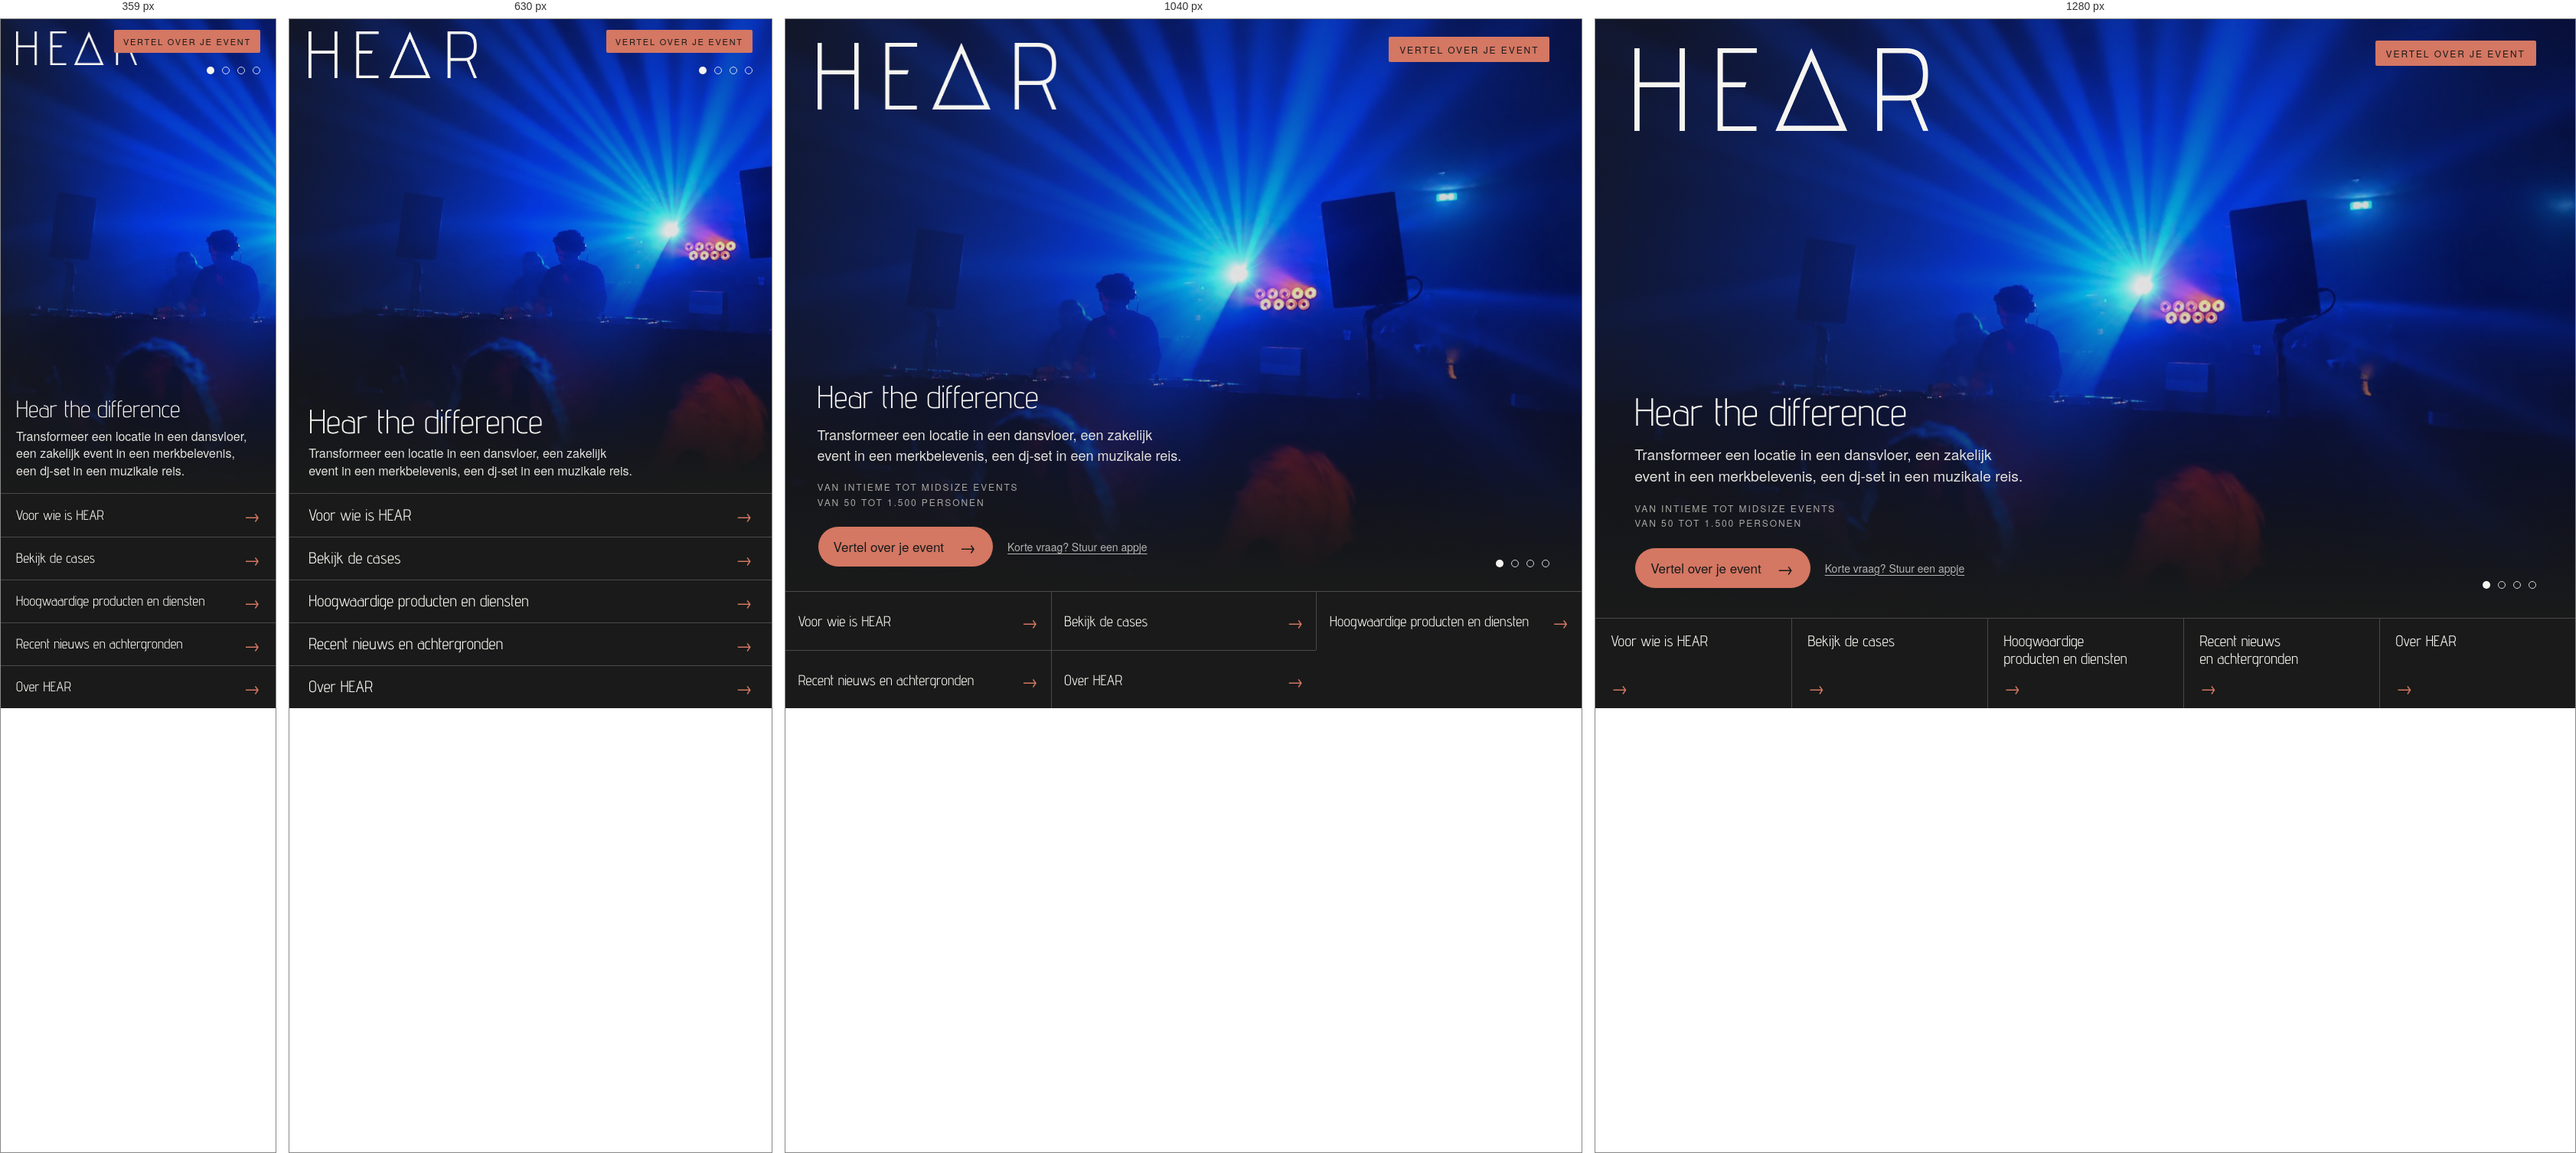
Rendered at 359 px, 630 px, 1040 px and 1280 px, left to right.

<!-- file: proef-home.html -->
<!doctype html>
<html lang="nl">
<head>
<meta charset="utf-8"><!--icoon--><link rel="icon" href="/favicon.ico" sizes="48x48"><link rel="icon" type="image/png" sizes="32x32" href="/favicon-32.png"><link rel="icon" type="image/png" sizes="16x16" href="/favicon-16.png"><link rel="apple-touch-icon" href="/apple-touch-icon.png"><!--/icoon-->
<meta name="viewport" content="width=device-width,initial-scale=1">
<meta name="robots" content="noindex,nofollow">
<title>HEAR · proef: home als vertrekpunt</title>
<link rel="stylesheet" href="home.css"><link rel="stylesheet" href="doelgroep.css"><link rel="stylesheet" href="proef.css">
</head>
<body class="home proef">
<a class="proef-plan" href="aanvraag.html">Vertel over je event</a>
<main>
<section class="hero" aria-labelledby="hero-kop">
    <img class="hero-bg aan" src="img/hero-dansvloer-blauw.jpg" alt="Dansvloer in blauw en rood licht, een dj achter de booth in de nevel" fetchpriority="high" data-i="0"><img class="hero-bg" src="assets/image9.jpeg" alt="Interview op een podium tijdens een seminar, met publiek op de voorgrond" fetchpriority="low" data-i="1" style="object-position:center 35%" aria-hidden="true"><img class="hero-bg" src="img/case-productpresentatie.jpg" alt="Sneakers op verlichte plateaus tijdens een brand activation" fetchpriority="low" data-i="2" style="object-position:center 55%" aria-hidden="true"><img class="hero-bg" src="img/case-ade.jpg" alt="Skatehal ingericht als dansvloer met een verlichte dj-booth" fetchpriority="low" data-i="3" style="object-position:center 45%" aria-hidden="true"><div class="hero-bollen" role="group" aria-label="Kies een beeld"><button type="button" data-i="0" class="aan" aria-current="true" aria-label="Beeld 1"></button><button type="button" data-i="1" aria-label="Beeld 2"></button><button type="button" data-i="2" aria-label="Beeld 3"></button><button type="button" data-i="3" aria-label="Beeld 4"></button></div>
    <div class="hero-inhoud">
      <img class="hero-logo" src="img/logo-white.png" alt="HEAR">
      <div class="hero-blok">
        <h1 id="hero-kop">Hear the difference</h1>
        <p class="lead">Transformeer een locatie in een dansvloer, een zakelijk event in een merkbelevenis, een dj-set in een muzikale reis.</p>
        <p class="feiten">Van intieme tot midsize events<br>van 50 tot 1.500 personen</p>
        <div class="hero-acties">
          <span class="wa-plus"><a class="wa" href="aanvraag.html"><span>Vertel over je event</span><i aria-hidden="true">→</i></a><a class="mail-ook" href="https://wa.me/31624560220?text=Hoi%20Maarten%2C%20ik%20heb%20een%20vraag%20over%20HEAR%20voor%20mijn%20event." target="_blank" rel="noopener" data-whatsapp>Korte vraag? Stuur een appje</a></span>
        </div>
      </div>
    </div>
  <script>(function(){var b=[].slice.call(document.querySelectorAll('.hero-bg')),k=[].slice.call(document.querySelectorAll('.hero-bollen button')),i=0,n=0,t;
function zet(j){i=j;b.forEach(function(x,m){var a=m===j;x.classList.toggle('aan',a);a?x.removeAttribute('aria-hidden'):x.setAttribute('aria-hidden','true')});k.forEach(function(x,m){x.classList.toggle('aan',m===j);m===j?x.setAttribute('aria-current','true'):x.removeAttribute('aria-current')})}
k.forEach(function(x){x.addEventListener('click',function(){clearInterval(t);zet(+x.dataset.i)})});
if(!window.matchMedia('(prefers-reduced-motion: reduce)').matches){t=setInterval(function(){n++;zet((i+1)%b.length);if(n>=b.length)clearInterval(t)},5000)}})();</script></section>
<nav class="kamers" aria-label="Kies een onderdeel"><a class="kamer-link" href="/proef-doelgroepen.html"><span>Voor wie is HEAR</span><i aria-hidden="true">→</i></a><a class="kamer-link" href="/proef-cases.html"><span>Bekijk de cases</span><i aria-hidden="true">→</i></a><a class="kamer-link" href="/proef-diensten.html"><span>Hoogwaardige producten en diensten</span><i aria-hidden="true">→</i></a><a class="kamer-link" href="/proef-nieuws.html"><span>Recent nieuws en achtergronden</span><i aria-hidden="true">→</i></a><a class="kamer-link" href="/proef-over-hear.html"><span>Over HEAR</span><i aria-hidden="true">→</i></a></nav>
</main>
</body>
</html>


/* @media block from home.css */
@media (max-width:1100px){.plan{display:none}}

/* @media block from home.css */
@media (max-width:900px){
  .top{padding:16px var(--rand)}
  .topnav{display:none}
  .menuknop{display:grid;place-content:center;gap:9px;padding:0}
  .top .merk img{width:92px}
  .menu{padding-top:96px}
  .menu a{grid-template-columns:1fr;padding:16px 0}
  .navbalk{grid-template-columns:repeat(2,minmax(0,1fr))}
  .navbalk a,.navbalk a:first-child{padding:22px var(--rand) 24px;border-left:0;border-top:1px solid #cfcdc6}
  .navbalk a:nth-child(even){border-left:1px solid #cfcdc6}
  .hero-bg{object-position:28% 30%}
  .hero h1{white-space:normal;font-size:clamp(34px,10vw,52px)}
  .hero-blok{width:auto}
  .rijen a{grid-template-columns:1fr auto;gap:8px 16px}
  .rij-tekst{grid-column:1;grid-row:2}
  .pijl{grid-row:1/3;grid-column:2;align-self:center}
  .werk-kaart{flex:0 0 78%}
  .werk-pijlen{display:none}
  .over{grid-template-columns:1fr}
  .over img{min-height:0;aspect-ratio:1/1}
  .voet-kolommen{grid-template-columns:1fr 1fr}
  .voet-merk{grid-column:1/-1}
  .afsluiter{grid-template-columns:1fr}
}

/* @media block from home.css */
@media (max-width:900px){
  .verder{grid-template-columns:1fr}
  .verder a,.verder a+a{padding:28px 0;border-right:0;border-bottom:1px solid rgba(25,26,25,.25)}
  .verder a:last-child{border-bottom:0}
  .over img{aspect-ratio:4/5}
}

/* @media block from home.css */
@media (max-width:900px){.home .hero,.home .hero-inhoud{min-height:calc(100svh - 78px)}}

/* @media block from home.css */
@media (max-width:900px){.home .hero,.home .hero-inhoud{min-height:calc(76svh - 78px)}.home .hero-inhoud{gap:40px}}

/* @media block from home.css */
@media (max-width:900px){.taal{margin-left:auto;margin-right:12px}}

/* @media block from home.css */
@media (max-width:760px){.nieuws-home-rij{gap:14px}.nieuws-home .werk-kaart img{aspect-ratio:4/5}.nieuws-home .werk-kaart h3{font-size:18px}.nieuws-home .werk-kaart .bekijk-case{left:12px;bottom:12px;font-size:10px}.nieuws-home .werk-kop .tekstlink{display:none}.nieuws-home .onder{display:inline-block;margin-top:26px}}

/* @media block from home.css */
@media (max-width:760px){.strook{flex-direction:column;align-items:stretch;gap:10px}.strook p{font-size:10px;letter-spacing:.14em;flex-wrap:nowrap;justify-content:space-between;gap:0 6px;white-space:nowrap}.strook a{flex:none}}

/* @media block from home.css */
@media (max-width:400px){.strook p{font-size:9.2px;letter-spacing:.12em}}

/* @media block from home.css */
@media (max-width:360px){.strook p{font-size:8.5px;letter-spacing:.1em}}

/* @media block from home.css */
@media (max-width:480px){.wa-plus{flex-wrap:wrap}}

/* @media block from home.css */
@media (max-width:760px){.nieuws-home .werk-kaart{flex:0 0 78%}.nieuws-pijlen{display:none}.nieuws-home .werk-kaart img{aspect-ratio:4/5}.nieuws-home .werk-alle{aspect-ratio:4/5}}

/* @media block from home.css */
@media (max-width:900px){
  .pl-wrap{grid-template-columns:1fr;gap:14px}
  .pl-lijst{display:none}
  .pl-kiezer{display:block;position:relative}
  .pl-knop{display:grid;grid-template-columns:1fr auto;align-items:center;gap:4px 16px;width:100%;text-align:left;background:none;border:1px solid #444542;border-radius:6px;padding:14px 16px;color:var(--wit);cursor:pointer}
  .pl-k-titel{font:300 30px/1.05 var(--kop);color:var(--koraal)}
  .pl-k-sub{grid-column:1;font:400 14px/1.4 var(--tekst);color:#a9a8a3}
  .pl-knop i{grid-column:2;grid-row:1/3;width:12px;height:12px;border-right:2px solid var(--wit);border-bottom:2px solid var(--wit);transform:rotate(45deg) translateY(-4px);transition:transform .2s}
  .pl-knop[aria-expanded="true"] i{transform:rotate(-135deg) translateY(-2px)}
  .pl-menu{position:absolute;left:0;right:0;top:calc(100% + 6px);z-index:5;list-style:none;margin:0;padding:6px 0;background:#232423;border:1px solid #444542;border-radius:6px;box-shadow:0 12px 30px rgba(0,0,0,.45)}
  .pl-menu button,.pl-menu a{display:block;width:100%;text-align:left;background:none;border:0;padding:13px 16px;font:300 24px/1.1 var(--kop);color:var(--wit);text-decoration:none;cursor:pointer}
  .pl-menu button:hover,.pl-menu button:focus{color:var(--koraal);outline:none}
  .pl-menu .pl-alle{border-top:1px solid #444542;margin-top:6px;padding-top:4px}
  .pl-menu .pl-alle a{font:400 15px/1.3 var(--tekst);color:#d9d8d3;text-decoration:underline;text-underline-offset:4px}
  .pl-beeld{position:relative;top:auto;order:0;margin:0 calc(var(--rand) * -1);aspect-ratio:16/10}
  .pl-kop a{display:none}
}

/* @media block from home.css */
@media (max-width:900px){.doelgroepen-blok>a{padding:24px 0!important}}

/* @media block from home.css */
@media (max-width:900px){.pl-menu button.aan{color:var(--koraal)}}

/* @media block from home.css */
@media (max-width:900px){.pl-wrap{grid-template-areas:none;grid-template-rows:none}.pl-lijst,.pl-beeld,.pl-verder{grid-area:auto}.pl-verder{margin-top:0}}

/* @media block from home.css */
@media (max-width:900px){.pl-verder{justify-self:stretch;margin:0 calc(var(--rand) * -1);background:#232423;padding:16px var(--rand);text-decoration:none;border-top:1px solid #333432}.pl-verder:hover{color:var(--koraal)}.pl-wrap{gap:0}}

/* @media block from home.css */
@media (max-width:900px){
  .pl-verder{order:1;margin-top:0}
  .pl-kiezer{order:2;margin:14px 0 0}
  .pl-beeld{order:0}
  .pl-menu .pl-alle button{font:400 16px/1.3 var(--tekst);color:#d9d8d3}
  .pl-menu .pl-alle button.aan{color:var(--koraal)}
}

/* @media block from home.css */
@media (max-width:900px){
  .pl-wrap{position:relative}
  .pl-kiezer{position:absolute;left:0;right:0;top:14px;margin:0!important;z-index:3}
  .pl-beeld{aspect-ratio:4/5}
  .pl-knop{background:rgba(25,26,25,.5);-webkit-backdrop-filter:blur(12px);backdrop-filter:blur(12px);border:1px solid rgba(246,245,241,.55);border-radius:10px;box-shadow:0 8px 24px rgba(0,0,0,.35);padding:14px 14px 14px 18px}
  .pl-k-titel{color:var(--wit)}
  .pl-k-sub{color:#e6e5e0}
  .pl-knop i{grid-column:2;grid-row:1/3;width:44px;height:44px;border:0;border-radius:50%;background:var(--wit);transform:none;position:relative}
  .pl-knop i::after{content:"";position:absolute;left:50%;top:50%;width:10px;height:10px;border-right:2px solid var(--zwart);border-bottom:2px solid var(--zwart);transform:translate(-50%,-70%) rotate(45deg);transition:transform .2s}
  .pl-knop[aria-expanded="true"] i{transform:none}
  .pl-knop[aria-expanded="true"] i::after{transform:translate(-50%,-30%) rotate(-135deg)}
}

/* @media block from home.css */
@media (max-width:900px){.pl-beeld picture img[style]{object-position:center bottom!important}}

/* @media block from home.css */
@media (max-width:900px){.pl-wrap{grid-template-areas:none;grid-template-columns:1fr}.pl-media{grid-area:auto;position:relative;top:auto;margin:0 calc(var(--rand) * -1)}.pl-media .pl-beeld{margin:0}.pl-verder{justify-self:auto}}

/* @media block from home.css */
@media (max-width:900px){.pl-beeld picture img[src*="communicatieadvies"]{object-position:center top!important}}

/* @media block from home.css */
@media (max-width:900px){
  .productlijst{padding-bottom:0}
  .over .over-label{display:block;max-width:none;font:500 13px/1 var(--tekst);letter-spacing:.16em;text-transform:uppercase;color:var(--koraal);margin:0;padding:clamp(50px,6vw,90px) var(--rand) clamp(20px,3vw,36px);background:var(--zwart)}
  .over h2.label{position:absolute;width:1px;height:1px;overflow:hidden;clip:rect(0 0 0 0);margin:0}
}

/* @media block from home.css */
@media (max-width:760px){.strook .strook-wat{flex-wrap:wrap;justify-content:flex-start;gap:4px 10px;white-space:normal}.strook .strook-wat a{white-space:nowrap}}

/* @media block from home.css */
@media (max-width:760px){.strook .strook-wat span{display:none}.strook .strook-wat{gap:6px 20px}}

/* @media block from home.css */
@media (max-width:1180px){.voet .voet-klein>span:not(.voet-sep){display:block;white-space:normal}.voet .voet-sep{display:none}}

/* @media block from home.css */
@media (min-width:901px){
  .pl-ov .pl-wrap{grid-template-columns:minmax(0,1.15fr) minmax(0,1fr);grid-template-areas:"beeld intro";position:relative;align-items:center}
  .pl-ov .pl-lijst{display:none}
  .pl-ov .pl-media{grid-area:beeld;position:relative;top:auto}
  .pl-ov .pl-beeld{aspect-ratio:4/3}
  .pl-ov .pl-verder{display:none!important}
  .pl-ov .pl-kiezer{display:block;position:absolute;left:18px;top:18px;width:min(520px,calc(57% - 36px));z-index:3}
  .pl-ov .pl-knop{display:grid;grid-template-columns:1fr auto;align-items:center;gap:4px 16px;width:100%;text-align:left;cursor:pointer;background:rgba(25,26,25,.5);-webkit-backdrop-filter:blur(12px);backdrop-filter:blur(12px);border:1px solid rgba(246,245,241,.55);border-radius:10px;box-shadow:0 8px 24px rgba(0,0,0,.35);padding:14px 14px 14px 18px;color:var(--wit)}
  .pl-ov .pl-k-titel{font:300 34px/1.05 var(--kop);color:var(--wit)}
  .pl-ov .pl-k-sub{grid-column:1;font:400 14px/1.4 var(--tekst);color:#e6e5e0}
  .pl-ov .pl-knop i{grid-column:2;grid-row:1/3;width:44px;height:44px;border-radius:50%;background:var(--wit);position:relative}
  .pl-ov .pl-knop i::after{content:"";position:absolute;left:50%;top:50%;width:10px;height:10px;border-right:2px solid var(--zwart);border-bottom:2px solid var(--zwart);transform:translate(-50%,-70%) rotate(45deg);transition:transform .2s}
  .pl-ov .pl-knop[aria-expanded="true"] i::after{transform:translate(-50%,-30%) rotate(-135deg)}
  .pl-ov .pl-menu{position:absolute;left:0;right:0;top:calc(100% + 6px);z-index:5;list-style:none;margin:0;padding:6px 0;background:#232423;border:1px solid #444542;border-radius:10px;box-shadow:0 12px 30px rgba(0,0,0,.45);max-height:70vh;overflow:auto}
  .pl-ov .pl-menu button,.pl-menu a{display:block;width:100%;text-align:left;background:none;border:0;padding:11px 18px;font:300 24px/1.1 var(--kop);color:var(--wit);text-decoration:none;cursor:pointer}
  .pl-ov .pl-menu button:hover,.pl-menu button.aan{color:var(--koraal)}
  .pl-ov .pl-menu .pl-alle a{font:400 15px/1.3 var(--tekst);color:#d9d8d3;text-decoration:underline;text-underline-offset:4px}
  .pl-ov .pl-intro{display:block;grid-area:intro;max-width:44ch}
  .pl-ov .pl-i-titel{font:300 clamp(36px,3.4vw,54px)/1.05 var(--kop);color:var(--koraal);margin:0 0 22px}
  .pl-ov .pl-i-lead{font:500 clamp(18px,1.35vw,21px)/1.6 var(--tekst);color:var(--wit);margin:0 0 32px}
  .pl-ov .pl-i-knop{display:inline-flex}
  .pl-ov .pl-i-alle{display:block;margin-top:18px;font:400 15px/1.3 var(--tekst);color:var(--wit);text-decoration:underline;text-underline-offset:4px;width:max-content}
  .pl-ov .pl-i-alle:hover{color:var(--koraal)}
}

/* @media block from home.css */
@media (max-width:900px){.pl-ov,.tegels-kop{display:none}}

/* @media block from home.css */
@media (max-width:760px){.werk-filter{order:3;margin:12px 0 0;width:100%}}

/* @media block from home.css */
@media (max-width:520px){.pl-tab{flex:1 1 auto;text-align:center;padding:11px 12px;font-size:11px;letter-spacing:.1em}}

/* @media block from home.css */
@media (max-width:900px){.hero-bollen{top:18px}}

/* @media block from home.css */
@media (min-width:901px){
  .over{grid-template-columns:repeat(3,minmax(0,1fr));align-items:center}
  .over-beeld{height:auto}
  .over img{height:auto;min-height:0;aspect-ratio:4/5;object-position:50% 100%}
  .over>div.over-cta{padding:0 var(--rand) 0 clamp(24px,3vw,56px);justify-self:start}
  .over-cta .wa-plus{display:flex;flex-direction:column;align-items:flex-start;gap:16px}
}

/* @media block from home.css */
@media (max-width:900px){
  .over>div.over-cta{padding:0 var(--rand) clamp(50px,8vw,80px)}
}

/* @media block from home.css */
@media (max-width:900px){
  .pl-kiezer .pl-verder{position:static!important;display:inline-flex;align-items:center;gap:8px;margin:10px 0 0!important}
  .pl-kiezer:has(.pl-knop[aria-expanded="true"]) .pl-verder{display:none}
}

/* @media block from home.css */
@media (max-width:900px){
  .pl-k-label{grid-column:1;font:500 11px/1.2 var(--tekst);letter-spacing:.16em;text-transform:uppercase;color:#e6e5e0}
  .pl-kiezer .pl-k-sub{display:none}
}

/* @media block from home.css */
@media (max-width:900px){
  .productlijst .pl-tabs,.productlijst .pl-wrap{display:none!important}
  .pm{display:block}
  .pm-label{display:block;font:500 11px/1.2 var(--tekst);letter-spacing:.16em;text-transform:uppercase;color:#e6e5e0;margin:0 0 12px}
  .pm-tabs{display:flex;flex-wrap:wrap;gap:6px;margin:0 0 22px}
  .pm-tab{flex:0 0 auto;font:500 12.5px/1 var(--tekst);letter-spacing:0;color:var(--wit);background:none;border:1px solid #5c5d5a;border-radius:999px;padding:11px 10px;cursor:pointer}
  .pm-tab[aria-selected="true"]{background:var(--wit);color:var(--zwart);border-color:var(--wit)}
  .pm-tab:focus-visible{outline:2px solid var(--koraal);outline-offset:2px}
  .pm-tegels{display:grid;grid-template-columns:1fr;gap:14px}
  .pm-tegel{display:grid;grid-template-rows:auto 1fr;background:#232423;border-radius:10px;overflow:hidden;color:var(--wit);text-decoration:none}
  .pm-tegel img{width:100%;aspect-ratio:16/9;object-fit:cover;display:block}
  .pm-tekst{display:grid;grid-template-columns:1fr auto;align-items:center;gap:4px 14px;padding:14px 16px 16px}
  .pm-titel{font:300 26px/1.05 var(--kop)}
  .pm-sub{grid-column:1;font:400 14px/1.4 var(--tekst);color:#c9c8c3}
  .pm-pijl{grid-column:2;grid-row:1/3;display:grid;place-items:center;width:40px;height:40px;border-radius:50%;background:var(--wit);color:var(--zwart);font:400 18px/1 var(--tekst)}
  .pm-tegel:focus-visible{outline:2px solid var(--koraal);outline-offset:3px}
  .pm-verder{display:flex;justify-content:space-between;align-items:center;gap:16px;flex-wrap:wrap;margin-top:22px;padding-top:18px;border-top:1px solid #333432}
  .pm-volgende{font:400 16px/1.3 var(--tekst);color:var(--wit);background:none;border:1px solid #5c5d5a;border-radius:999px;padding:11px 18px;cursor:pointer}
  .pm-verder a{font:400 15px/1.3 var(--tekst);color:#d9d8d3;text-underline-offset:4px}
}

/* @media block from home.css */
@media (max-width:900px){.pm-tabs{display:grid;grid-template-columns:repeat(3,1fr)}.pm-tabs[hidden]{display:none}.pm-tab{text-align:center}}

/* @media block from home.css */
@media (max-width:900px){
  .pm{padding-bottom:clamp(44px,10vw,64px)}
}

/* @media block from home.css */
@media (max-width:760px){.strook .strook-wat{gap:4px 14px}}

/* @media block from home.css */
@media (max-width:760px){.nieuws-home .werk-kaart img,.nieuws-home .werk-alle{aspect-ratio:3/2}}

/* @media block from home.css */
@media(max-width:700px){.nj-knop{width:100%;justify-content:space-between}}

/* @media block from home.css */
@media (min-width:901px){
  .pl-media .pl-verder{right:auto!important;bottom:auto!important;left:50%;top:50%;transform:translate(-50%,-50%);padding:18px 36px!important;font:400 20px/1.2 var(--tekst)!important;background:rgba(246,245,241,.14)!important;color:var(--wit)!important;border:1px solid rgba(246,245,241,.75)!important;-webkit-backdrop-filter:blur(10px);backdrop-filter:blur(10px);box-shadow:none!important}
  .pl-media .pl-verder:hover{background:rgba(246,245,241,.3)!important;color:var(--wit)!important}
}

/* @media block from home.css */
@media (max-width:900px){
  .pm-groepen{display:grid;grid-template-columns:1fr 1fr;gap:8px;margin:0 0 26px}
  .pm-groepen[hidden]{display:none}
  .pm-groepen .pl-tab{text-align:center;padding:13px 8px;font-size:11px;letter-spacing:.08em;text-wrap:balance}
  .pm-tab[hidden]{display:none}
}

/* @media block from home.css */
@media (max-width:900px){.pm-tabs{display:flex;flex-wrap:wrap;gap:8px}.pm-tabs[hidden]{display:none}.pm-tab{flex:1 1 auto;white-space:nowrap;padding:12px 14px;font-size:13px}}

/* @media block from home.css */
@media (max-width:900px){.pm-tabs{row-gap:0;column-gap:8px;margin-bottom:14px}.pm-tab{margin-bottom:8px;padding:12px 10px}.pm-breek{display:block;flex:0 0 100%;height:0}.pm-breek[hidden]{display:none}.pm-tab[data-g="p"]{flex:1 1 0;min-width:0}.pm-breek~.pm-tab[data-g="p"]{white-space:normal;text-wrap:balance;line-height:1.15}.pm-tab[data-c="sfeer"]{flex:5.4 1 0}.pm-tab[data-c="dansvloer"]{flex:7.2 1 0}.pm-tab[data-c="vintage"]{flex:8.6 1 0}}

/* @media block from doelgroep.css */
@media(max-width:980px){.lp-aanbod,.lp-cases{grid-template-columns:1fr}}

/* @media block from doelgroep.css */
@media(max-width:860px){.lp-twee,.lp-paar,.lp-split,.lp-inst,.lp-contact .lp-twee{grid-template-columns:1fr}.lp-momenten{grid-template-columns:1fr}.lp-split>div{padding:32px var(--rand)}.lp-held img{aspect-ratio:4/3}.lp-inst img{aspect-ratio:4/3}}

/* @media block from doelgroep.css */
@media(max-width:900px){.samen-raster{grid-template-columns:1fr}}

/* @media block from doelgroep.css */
@media(max-width:560px){.samen-tegel{grid-template-columns:1fr}.samen-beeld{aspect-ratio:3/2;max-width:100%}}

/* @media block from doelgroep.css */
@media(min-width:900px){.actie-knop{bottom:auto;left:auto;top:clamp(18px,2vw,28px);right:clamp(18px,2vw,28px)}}

/* @media block from proef.css */
@media (min-width:901px) and (max-height:760px){
  body.proef .hero .feiten{display:none}
  body.proef .hero-logo{width:clamp(200px,24vw,400px)}
  .kamer-link{min-height:92px;padding-top:14px;padding-bottom:12px}
}

/* @media block from proef.css */
@media (max-width:1100px) and (min-width:901px){
  .kamers{grid-template-columns:repeat(3,minmax(0,1fr))}
  .kamer-link{min-height:76px;flex-direction:row;align-items:center}
  .kamer-link:nth-child(4){border-left:0}
  .kamer-link:nth-child(n+4){border-top:1px solid rgba(246,245,241,.22)}
}

/* @media block from proef.css */
@media (max-width:900px){
  body.proef>.proef-plan{top:14px;font-size:11px;padding:10px 12px 9px}
  body.proef .hero-inhoud{gap:12px;padding:16px var(--rand) 18px}
  body.proef .hero-logo{width:clamp(150px,44vw,220px)}
  body.proef .hero h1{font-size:clamp(30px,8.6vw,44px);margin-bottom:8px}
  body.proef .hero .lead{font-size:16px;line-height:1.4;margin-bottom:0}
  body.proef .hero .feiten,body.proef .hero-acties{display:none}
  body.proef .hero-bollen{bottom:auto;top:62px}
  .kamers{grid-template-columns:1fr}
  .kamer-link{flex-direction:row;align-items:center;min-height:0;padding:0 var(--rand);height:clamp(44px,6.6vh,56px);border-left:0;border-top:1px solid rgba(246,245,241,.22)}
  .kamer-link:first-child{border-top:0}
  .kamer-link span{font-size:clamp(18px,5vw,21px)}
}

/* @media block from proef.css */
@media (max-width:900px) and (max-height:620px){
  body.proef .hero .lead{display:none}
}

/* @media block from proef.css */
@media (max-width:700px){
  .kamer-top{grid-template-columns:auto 1fr;padding:12px var(--rand)}
  .kamer-merk{display:none}
  .kamer-terug{padding:10px 14px 9px 11px;font-size:11px;letter-spacing:.12em}
  .kamer-top .proef-plan{font-size:11px;letter-spacing:.12em;padding:10px 11px 9px}
}